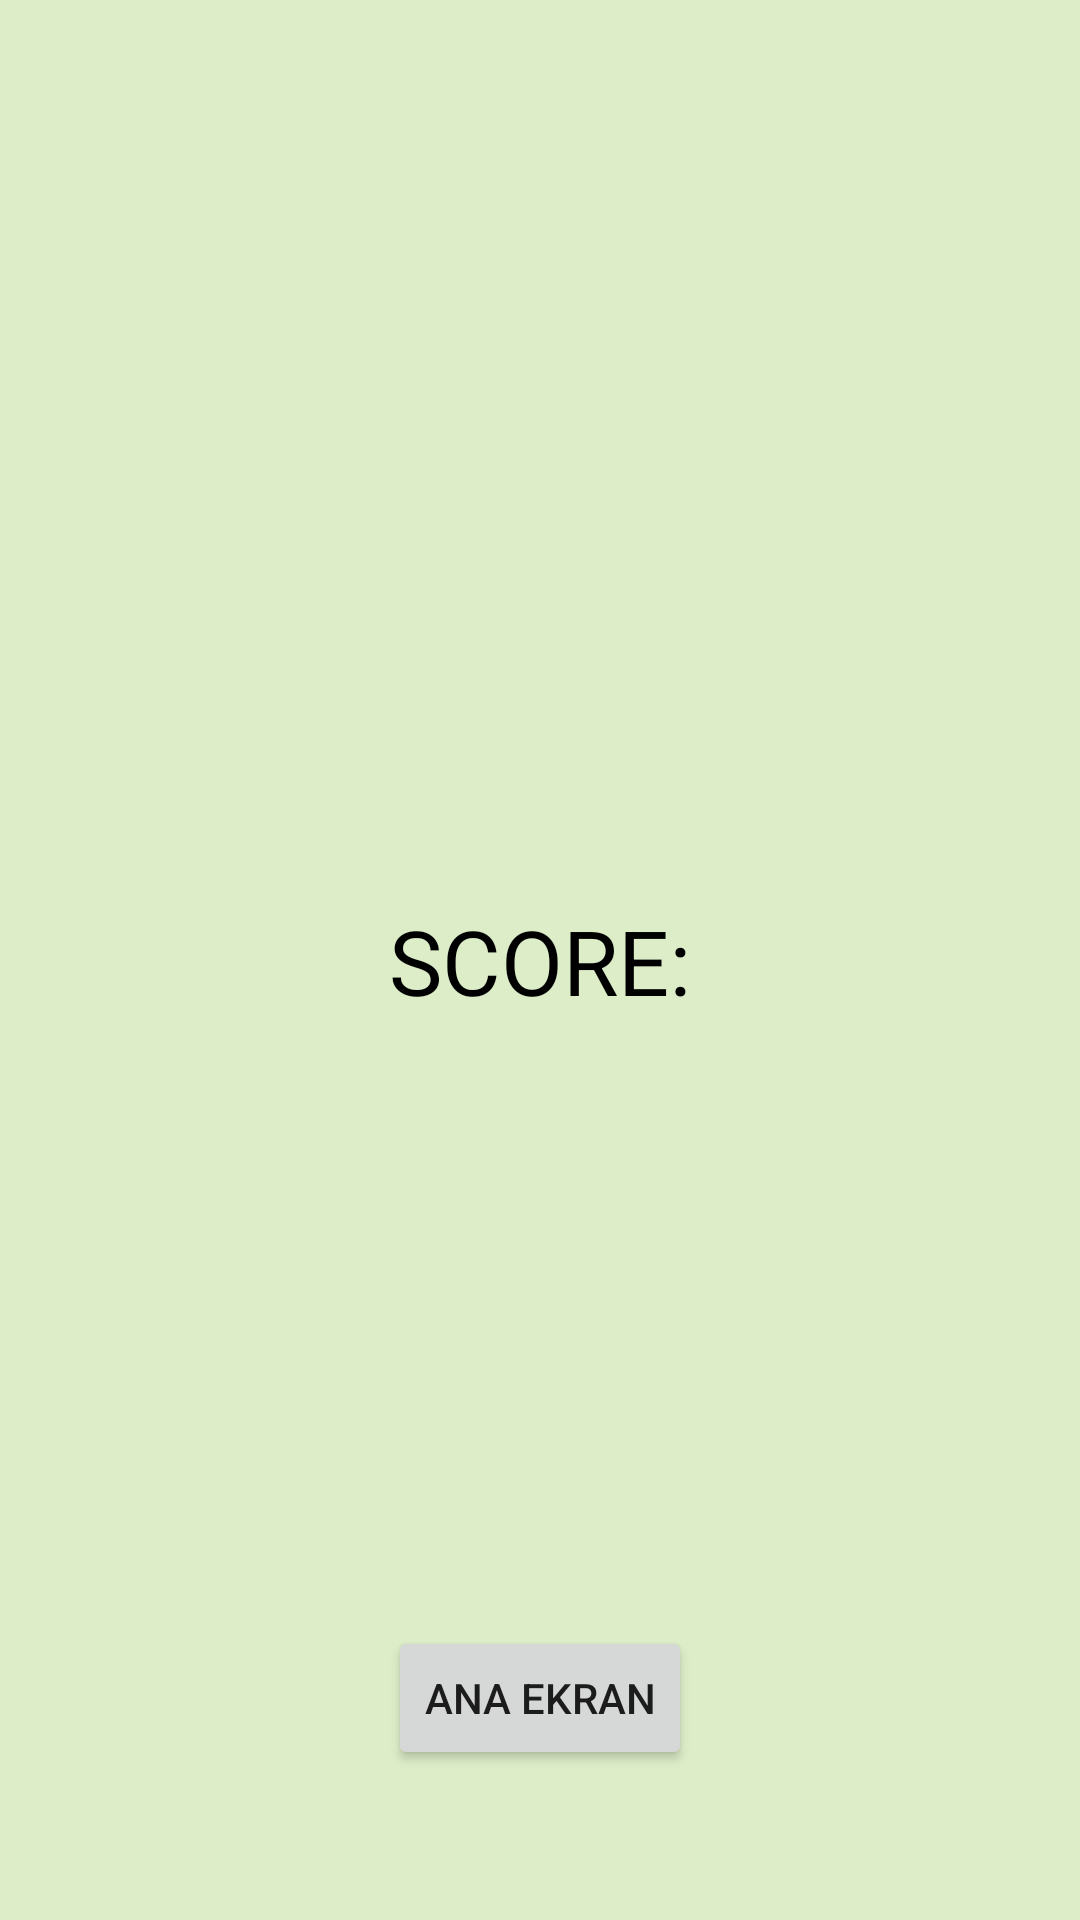

Write the Android layout XML for this screen, with the resource values it uses.
<!-- AndroidManifest.xml: application theme Theme.Bitirme_Odevi -->
<!-- res/layout/activity_score.xml -->
<?xml version="1.0" encoding="utf-8"?>
<androidx.constraintlayout.widget.ConstraintLayout xmlns:android="http://schemas.android.com/apk/res/android"
    xmlns:app="http://schemas.android.com/apk/res-auto"
    xmlns:tools="http://schemas.android.com/tools"
    android:layout_width="match_parent"
    android:layout_height="match_parent"
    android:background="#DCEDC8"
    tools:context=".view.playAll.ScoreActivity">

    <TextView
        android:id="@+id/scoreText"
        android:layout_width="wrap_content"
        android:layout_height="wrap_content"
        android:text="SCORE:"
        android:textColor="@color/black"
        android:textSize="30sp"
        app:layout_constraintBottom_toBottomOf="parent"
        app:layout_constraintEnd_toEndOf="parent"
        app:layout_constraintStart_toStartOf="parent"
        app:layout_constraintTop_toTopOf="parent">

    </TextView>

    <Button
        android:id="@+id/anaEkranButton"
        android:layout_width="wrap_content"
        android:layout_height="wrap_content"
        android:layout_marginBottom="50dp"
        android:text="ANA EKRAN"
        app:layout_constraintBottom_toBottomOf="parent"
        app:layout_constraintEnd_toEndOf="parent"
        app:layout_constraintStart_toStartOf="parent">

    </Button>

</androidx.constraintlayout.widget.ConstraintLayout>
<!-- resources referenced by this layout -->
<resources>
  <style name="Theme.Bitirme_Odevi" parent="Theme.MaterialComponents.DayNight.NoActionBar">
          
          <item name="colorPrimary">@color/purple_500</item>
          <item name="colorPrimaryVariant">@color/purple_700</item>
          <item name="colorOnPrimary">@color/white</item>
          
          <item name="colorSecondary">@color/teal_200</item>
          <item name="colorSecondaryVariant">@color/teal_700</item>
          <item name="colorOnSecondary">@color/black</item>
          
          <item name="android:statusBarColor">?attr/colorPrimaryVariant</item>
          
      </style>
  <!-- not gathered from this repository: default colours our renderer supplied (Android Studio template values) -->
  <color name="purple_500">#FF6200EE</color>
  <color name="purple_700">#FF3700B3</color>
  <color name="teal_200">#FF03DAC5</color>
  <color name="teal_700">#FF018786</color>
  <color name="black">#FF000000</color>
  <color name="white">#FFFFFFFF</color>
</resources>
